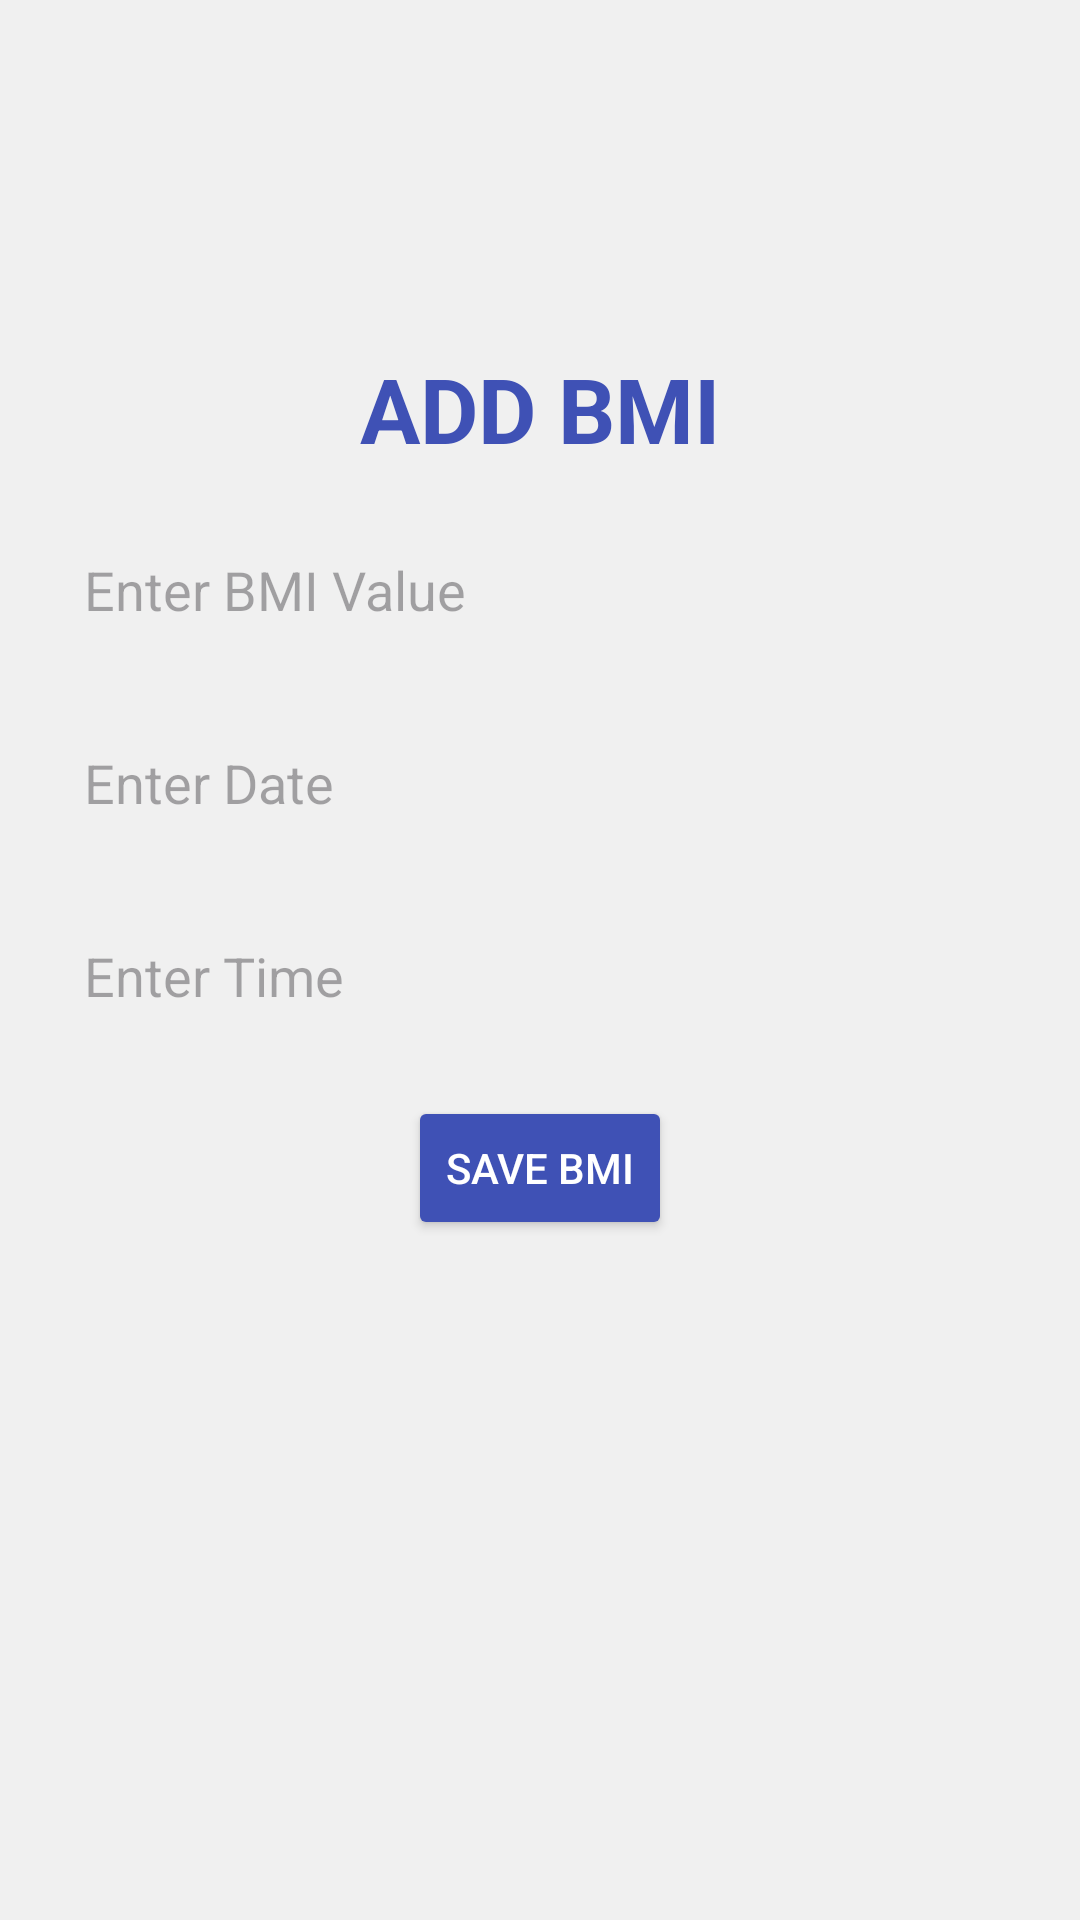

Android layout source for this screen:
<!-- AndroidManifest.xml: application theme Theme.DiabetesDetector -->
<!-- res/layout/activity_add_bmi.xml -->
<?xml version="1.0" encoding="utf-8"?>
<RelativeLayout xmlns:android="http://schemas.android.com/apk/res/android"
    xmlns:tools="http://schemas.android.com/tools"
    android:layout_width="match_parent"
    android:layout_height="match_parent"
    android:padding="16dp"
    android:background="@color/background_color"
    tools:context=".AddBmiActivity">

    <ImageView
        android:id="@+id/btn_back"
        android:layout_width="40dp"
        android:layout_height="40dp"
        android:layout_marginTop="20dp"
        android:layout_marginBottom="20dp"
        android:layout_marginStart="10dp"
        android:layout_gravity="center_horizontal"
        android:src="@drawable/baseline_arrow_back_ios_24" />

    <TextView
        android:id="@+id/title"
        android:layout_width="wrap_content"
        android:layout_height="wrap_content"
        android:layout_centerHorizontal="true"
        android:layout_marginTop="20dp"
        android:text="ADD BMI"
        android:textAlignment="center"
        android:gravity="center"
        android:textSize="30sp"
        android:textStyle="bold"
        android:textColor="@color/primary"
        android:layout_below="@+id/btn_back"/>

    <EditText
        android:id="@+id/bmi_value"
        android:layout_width="match_parent"
        android:layout_height="wrap_content"
        android:hint="Enter BMI Value"
        android:inputType="numberDecimal"
        android:background="@drawable/rounded_edit_text"
        android:padding="12dp"
        android:layout_marginTop="16dp"
        android:layout_below="@id/title" />

    <EditText
        android:id="@+id/bmi_date"
        android:layout_width="match_parent"
        android:layout_height="wrap_content"
        android:hint="Enter Date"
        android:inputType="date"
        android:background="@drawable/rounded_edit_text"
        android:padding="12dp"
        android:layout_marginTop="16dp"
        android:layout_below="@id/bmi_value" />

    <EditText
        android:id="@+id/bmi_time"
        android:layout_width="match_parent"
        android:layout_height="wrap_content"
        android:hint="Enter Time"
        android:inputType="time"
        android:background="@drawable/rounded_edit_text"
        android:padding="12dp"
        android:layout_marginTop="16dp"
        android:layout_below="@id/bmi_date" />

    <Button
        android:id="@+id/save_bmi"
        android:layout_width="wrap_content"
        android:layout_height="wrap_content"
        android:text="Save BMI"
        android:backgroundTint="@color/primary"
        android:textColor="@android:color/white"
        android:padding="12dp"
        android:layout_marginTop="16dp"
        android:layout_below="@id/bmi_time"
        android:layout_centerHorizontal="true"
        android:elevation="2dp"
        android:fontFamily="sans-serif-medium" />
</RelativeLayout>


    























































<!-- resources referenced by this layout -->
<resources>
  <color name="background_color">#F0F0F0</color>
  <color name="primary">#3F51B5</color>
  <style name="Theme.DiabetesDetector" parent="Base.Theme.DiabetesDetector" />
  <style name="Base.Theme.DiabetesDetector" parent="Theme.Material3.DayNight.NoActionBar">
          
          
      </style>
</resources>
